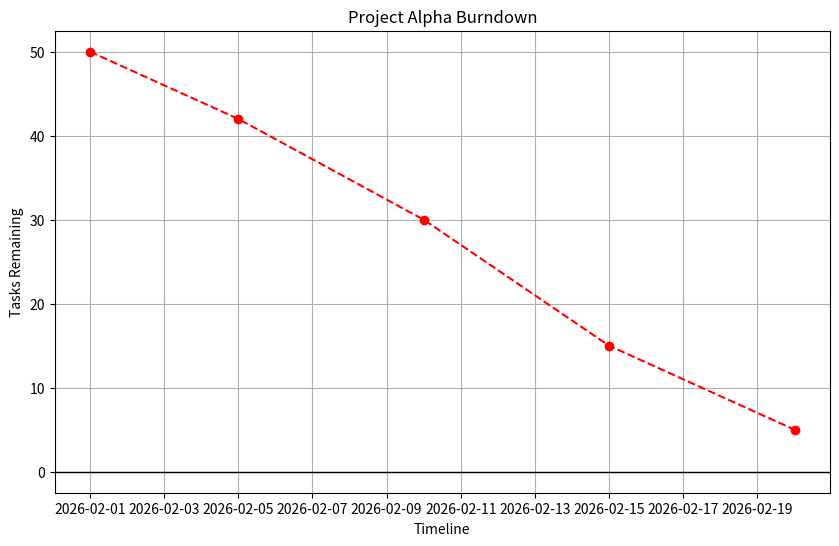

Generate this figure with matplotlib:
import pandas as pd
import matplotlib.pyplot as plt

print("--- Generating Burndown Chart ---")

# 1. The Data (Dates vs Tasks Remaining)
data = {
    'Date': ['2026-02-01', '2026-02-05', '2026-02-10', '2026-02-15', '2026-02-20'],
    'Tasks_Left': [50, 42, 30, 15, 5] # Ideally, this hits 0 by deadline
}
df = pd.DataFrame(data)

# 2. THE CRITICAL STEP: Convert Text to Real Dates
# If you don't do this, Python sorts them alphabetically (bad).
# This is like casting to DATE in SQL.
df['Date'] = pd.to_datetime(df['Date'])

# 3. The Plot
plt.figure(figsize=(10, 6))
plt.plot(df['Date'], df['Tasks_Left'], marker='o', color='red', linestyle='--')

# 4. Formatting
plt.title('Project Alpha Burndown')
plt.xlabel('Timeline')
plt.ylabel('Tasks Remaining')
plt.grid(True)
plt.axhline(y=0, color='black', linewidth=1) # The Finish Line

# 5. Save it
plt.savefig('burndown_chart.png')
print("Chart saved as 'burndown_chart.png'.")
